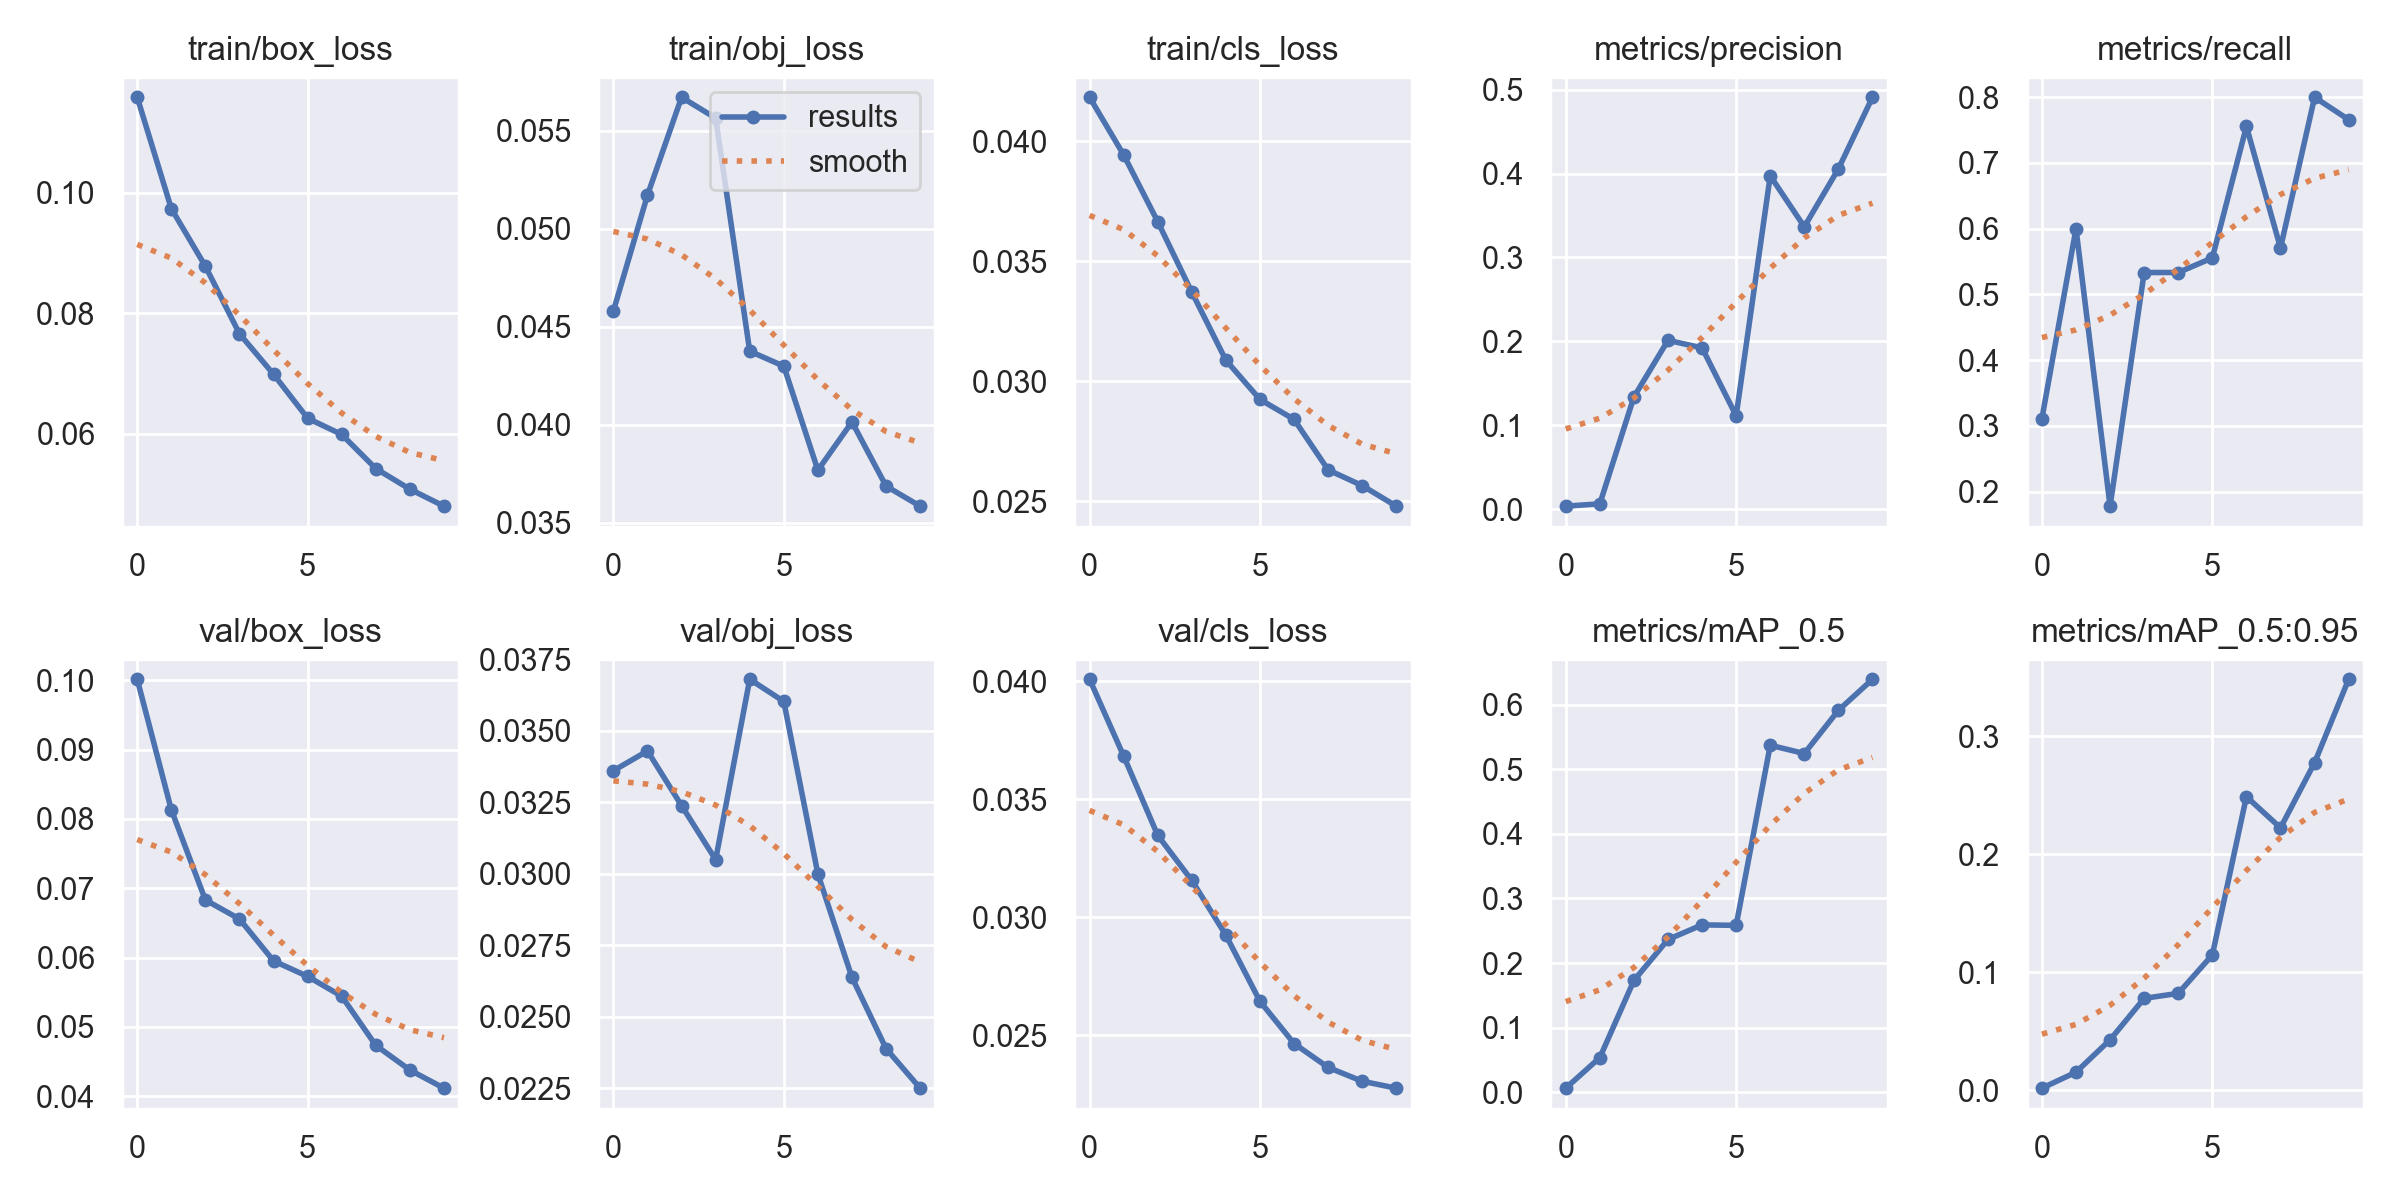

The table this chart was drawn from, first rows:
epoch, train/box_loss, train/obj_loss, train/cls_loss, metrics/precision, metrics/recall, metrics/mAP_0.5, metrics/mAP_0.5:0.95, val/box_loss, val/obj_loss, val/cls_loss, x/lr0, x/lr1, x/lr2
0, 0.1158, 0.04581, 0.04184, 0.003386, 0.3111, 0.006156, 0.001598, 0.1002, 0.0336, 0.04008, 0.0928, 0.0008, 0.0008
1, 0.09734, 0.05172, 0.03944, 0.006183, 0.6, 0.05349, 0.01514, 0.08133, 0.03429, 0.03683, 0.08453, 0.001532, 0.001532
2, 0.08779, 0.05671, 0.03665, 0.1337, 0.1778, 0.1729, 0.04258, 0.06831, 0.03238, 0.03347, 0.07608, 0.002085, 0.002085
3, 0.07658, 0.05565, 0.03371, 0.2011, 0.5333, 0.2365, 0.0777, 0.06557, 0.03049, 0.03156, 0.06746, 0.002461, 0.002461
4, 0.06987, 0.04376, 0.03087, 0.1921, 0.5333, 0.2591, 0.08195, 0.05953, 0.0368, 0.02924, 0.05866, 0.002658, 0.002658
5, 0.06257, 0.04299, 0.02924, 0.1112, 0.5556, 0.2583, 0.1145, 0.05729, 0.03602, 0.02644, 0.04968, 0.002677, 0.002677
6, 0.05988, 0.03769, 0.02841, 0.3973, 0.7556, 0.5373, 0.2486, 0.05443, 0.02999, 0.02465, 0.04052, 0.002517, 0.002517
7, 0.05423, 0.04015, 0.0263, 0.3366, 0.5706, 0.5244, 0.2222, 0.04734, 0.02638, 0.02364, 0.03118, 0.00218, 0.00218
8, 0.05081, 0.03688, 0.02565, 0.4056, 0.8, 0.5914, 0.2774, 0.04378, 0.02389, 0.02306, 0.02166, 0.001664, 0.001664
9, 0.048, 0.03585, 0.02479, 0.491, 0.7659, 0.6395, 0.3481, 0.04117, 0.02251, 0.02277, 0.01197, 0.0009701, 0.0009701
